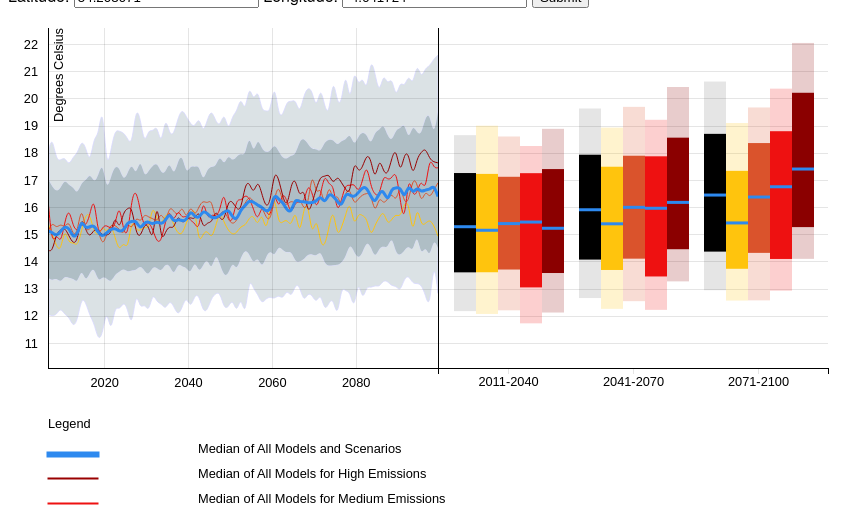
D3 v3 page, settled after 360 driven frames (6 s of simulated time); the page loaded 2 data file(s).


// ── app.js
function addAxesAndLegend (svg, xAxis, yAxis, margin, chartWidth, chartHeight) {
    
  var axes = svg.append('g')
    .attr('clip-path', 'url(#axes-clip)');

  axes.append('g')
    .attr('class', 'x axis')
    .attr('transform', 'translate(0,' + chartHeight + ')')
    .call(xAxis);

  axes.append('g')
    .attr('class', 'y axis')
    .call(yAxis)
    .append('text')
      .attr('transform', 'rotate(-90)')
      .attr('y', 6)
      .attr('dy', '.71em')
      .style('text-anchor', 'end')
      .text('Degrees Celsius');
}

function addBar(bars, svg, chartWidth, chartHeight, margin, y, yAxis) {
    var xBar1 = d3.scale.ordinal()
        .rangeRoundBands([0, chartWidth], .1);
    var xBar2 = d3.scale.ordinal();
    var yBar = d3.scale.linear()
        .range([chartHeight, 0]);
    
    var xAxisBar = d3.svg.axis()
        .scale(xBar1)
        .orient("bottom");
    var yAxisBar = d3.svg.axis()
        .scale(yBar)
        .orient("left")
        .tickFormat(d3.format(".2s"));

    var barArea = d3.select('svg').append("g")
        .attr("transform", "translate(" + (chartWidth + margin.left) + "," + margin.top + ")");
    
    var yearPeriods = bars.map(function (b) { return b.Year;});
    var scenarios = ['all', 'low', 'medium-low', 'medium-high', 'high'];
    xBar1.domain(yearPeriods);
    xBar2.domain(scenarios).rangeRoundBands([0, xBar1.rangeBand()]);
    
    barArea.append("g")
      .attr("class", "x axis")
      .attr("transform", "translate(0," + chartHeight + ")")
      .call(xAxisBar);
    
    barArea.append("g")
      .attr("class", "y axis no-ticks")
      .call(yAxis)
      .append("text")
      .attr("transform", "rotate(-90)")
      .style("text-anchor", "end");
    
    var yearGroup = barArea.selectAll(".yearGrouping")
        .data(bars)
        .enter().append("g")
        .attr('class', 'group')
        .attr('group', function(d) { return d.Year;})
        .attr("transform", function(d) { return "translate(" + xBar1(d.Year) + ",0)"; });
        
    yearGroup.selectAll(".bar-outer")
        .data(bars)
        .enter()
        .append("g")
        .attr('class', 'bar-outer')
        .attr('group', function(d) { return d.Year;})
        .each(function() {
            var li = d3.select(this);
            //Do something with d.year here
            li.selectAll("rect")
                .data(function(d) { 
                    return d.Scenarios;
                })
                .enter()
                .append("rect")
                .attr('class', function (d) { return 'bar-' + d.Scenario; })
                .attr('x', function (d) { return xBar2(d.Scenario); })
                .attr('width', xBar2.rangeBand())
                .attr('y', function (d) { return y(d.Percentile95); })
                .attr('height', function (d) { 
                    var height = y(d.Percentile5) - y(d.Percentile95);
                    return height; 
            });
    });
        
        yearGroup.selectAll(".bar-inner")
        .data(bars)
        .enter()
        .append("g")
                .attr('class', 'bar-inner')
        .attr('group', function(d) { return d.Year;})
        .each(function() {
            var li = d3.select(this);
            //Do something with d.year here
            li.selectAll("rect")
                .data(function(d) { return d.Scenarios; })
                .enter()
                .append("rect")
        .attr('class', function (d) { return 'bar-' + d.Scenario + '-inner'; })
        .attr('x', function (d) { return xBar2(d.Scenario); })
        .attr('width', xBar2.rangeBand())
        .attr('y', function (d) { return y(d.Percentile83); })
        .attr('height', function (d) { 
                    var height = y(d.Percentile17) - y(d.Percentile83);
            return height; 
        });
    });
        
        yearGroup.selectAll(".median-line")
        .data(bars)
        .enter()
        .append("g")
                .attr('class', 'median')
        .attr('group', function(d) { return d.Year;})
        .each(function() {
            var li = d3.select(this);
            //Do something with d.year here
            li.selectAll("rect")
                .data(function(d) { return d.Scenarios; })
                .enter()
                .append("rect")
        .attr('class', function (d) { return 'median-line-small'; })
        .attr('x', function (d) { return xBar2(d.Scenario); })
        .attr('width', xBar2.rangeBand())
        .attr('y', function (d) { return y(d.Median); })
        .attr('height', 3);
    });
    
    //TEMPORARY
    function getAllElementsWithAttribute(attribute)
    {
        var matchingElements = [];
        var allElements = document.getElementsByTagName('*');
        for (var i = 0, n = allElements.length; i < n; i++)
        {
        if (allElements[i].getAttribute(attribute) !== null)
        {
          // Element exists with attribute. Add to array.
          matchingElements.push(allElements[i]);
        }
        }
        
        for (i=0; i < matchingElements.length; i++) {
            var match = matchingElements[i];
            var year = match.getAttribute('group');
          
            console.log(year);
            var children = match.childNodes;
            var childrenLength = match.childElementCount;
                        console.log(match.childElementCount);
            var shouldDelete = new Array(childrenLength);
                                    
            for (n = 0; n < childrenLength; n++) {
                if (children[n].hasAttribute('group')) {
                    if (children[n].getAttribute('group') != year) {
                        shouldDelete[n] = true;
                    }
                }
            }
            
            var removed = 0;
            for (m = 0; m < childrenLength; m++) {
                if (shouldDelete[m]) {
                    match.removeChild(children[m - removed]);
                    removed++;
                }
            }
            
        }
        return matchingElements;
    }

    var groups = getAllElementsWithAttribute('group');
    console.log(groups);
}

function drawPaths (svg, data, x, y) {
  var upperOuterArea = d3.svg.area()
    .interpolate('basis')
    .x (function (d) { return x(d.date) || 1; })
    .y0(function (d) { return y(d.pct95); })
    .y1(function (d) { return y(d.pct83); });

  var upperInnerArea = d3.svg.area()
    .interpolate('basis')
    .x (function (d) { return x(d.date) || 1; })
    .y0(function (d) { return y(d.pct83); })
    .y1(function (d) { return y(d.medianAll); });

  var medianLine = d3.svg.line()
    .interpolate('basis')
    .x(function (d) { return x(d.date); })
    .y(function (d) { return y(d.medianAll); });
  var rcp26line = d3.svg.line()
    .interpolate('basis')
    .x(function (d) { return x(d.date); })
    .y(function (d) { return y(d.median26); });
  var rcp45line = d3.svg.line()
    .interpolate('basis')
    .x(function (d) { return x(d.date); })
    .y(function (d) { return y(d.median45); });
  var rcp60line = d3.svg.line()
    .interpolate('basis')
    .x(function (d) { return x(d.date); })
    .y(function (d) { return y(d.median60); });
  var rcp85line = d3.svg.line()
    .interpolate('basis')
    .x(function (d) { return x(d.date); })
    .y(function (d) { return y(d.median85); });

  var lowerInnerArea = d3.svg.area()
    .interpolate('basis')
    .x (function (d) { return x(d.date) || 1; })
    .y0(function (d) { return y(d.medianAll); })
    .y1(function (d) { return y(d.pct17); });

  var lowerOuterArea = d3.svg.area()
    .interpolate('basis')
    .x (function (d) { return x(d.date) || 1; })
    .y0(function (d) { return y(d.pct17); })
    .y1(function (d) { return y(d.pct05); });

  svg.datum(data);

  svg.append('path')
    .attr('class', 'area upper outer')
    .attr('d', upperOuterArea)
    .attr('clip-path', 'url(#rect-clip)');

  svg.append('path')
    .attr('class', 'area lower outer')
    .attr('d', lowerOuterArea)
    .attr('clip-path', 'url(#rect-clip)');

  svg.append('path')
    .attr('class', 'area upper inner')
    .attr('d', upperInnerArea)
    .attr('clip-path', 'url(#rect-clip)');

  svg.append('path')
    .attr('class', 'area lower inner')
    .attr('d', lowerInnerArea)
    .attr('clip-path', 'url(#rect-clip)');

  svg.append('path')
    .attr('class', 'rcp26-line')
    .attr('d', rcp26line)
    .attr('clip-path', 'url(#rect-clip)');
      svg.append('path')
    .attr('class', 'rcp45-line')
    .attr('d', rcp45line)
    .attr('clip-path', 'url(#rect-clip)');
  svg.append('path')
    .attr('class', 'rcp60-line')
    .attr('d', rcp60line)
    .attr('clip-path', 'url(#rect-clip)');
  svg.append('path')
    .attr('class', 'rcp85-line')
    .attr('d', rcp85line)
    .attr('clip-path', 'url(#rect-clip)');
      svg.append('path')
    .attr('class', 'median-line')
    .attr('d', medianLine)
    .attr('clip-path', 'url(#rect-clip)');
}

function startTransitions (svg, chartWidth, chartHeight, rectClip, x) {
  rectClip.transition()
    .duration(3000)
    .attr('width', chartWidth);
}

function makeCharts (data) {    
  var svgWidth  = 900,
      svgHeight = 600,
      margin = { top: 20, right: 20, bottom: 40, left: 40 },
      chartWidth  = (svgWidth/2)  - margin.left - margin.right,
      chartHeight = svgHeight*(2/3) - margin.top  - margin.bottom;

  var x = d3.time.scale().range([0, chartWidth])
            .domain(d3.extent(data, function (d) { return d.date; })),
      y = d3.scale.linear().range([chartHeight, 0])
            .domain([d3.min(data, function (d) { return d.pct05 - 1;}), d3.max(data, function (d) { return d.pct95 + 1; })]);

  var xAxis = d3.svg.axis().scale(x).orient('bottom').ticks(4)
                .innerTickSize(-chartHeight).outerTickSize(0).tickPadding(10),
      yAxis = d3.svg.axis().scale(y).orient('left')
                .innerTickSize(-chartWidth).outerTickSize(0).tickPadding(10);

  var svg = d3.select('body').append('svg')
    .attr('width',  svgWidth)
    .attr('height', svgHeight)
    .attr('viewBox', '0 0 ' + svgWidth + ' ' + svgHeight)
    .attr('preserveAspectRatio', 'xMidYMid')
    .append('g')
      .attr('transform', 'translate(' + margin.left + ',' + margin.top + ')');

  var rectClip = svg.append('clipPath')
    .attr('id', 'rect-clip')
    .append('rect')
      .attr('width', 0)
      .attr('height', chartHeight);

    drawPaths(svg, data, x, y);
    addAxesAndLegend(svg, xAxis, yAxis, margin, chartWidth, chartHeight);
    startTransitions(svg, chartWidth, chartHeight, rectClip, x);
    
        d3.json('data/barjuly.json', function (error, rawData) {
    if (error) {
        console.error(error);
        return;
    }
            
    var barData = rawData.map(function (d) {
        return {
            Year: d.Year,
            Scenarios: d.Scenarios
        };
    });
    addBar(barData, svg, chartWidth, chartHeight, margin, y, yAxis);
});
}

function makeLegend() {
      var svgWidth  = 900,
      svgHeight = 600,
      margin = { top: 20, right: 20, bottom: 40, left: 40 },
      chartWidth  = (svgWidth/2)  - margin.left - margin.right,
      chartHeight = svgHeight*(2/3) - margin.top  - margin.bottom,
      legendWidth = svgWidth - margin.left - margin.right,
      legendHeight = svgHeight*(1/3) - margin.top - margin.bottom,
          legendItemHeight = 20,
          legendItemWidth = 30,
          legendStartY = chartHeight + margin.bottom * 2;
    
    var legend = d3.select('svg').append('g')
        .attr('transform', 'translate(' + margin.left + ',' + legendStartY + ')');
    legend.append('text').text('Legend').attr('transform', 'translate(0,0)');
    
    legend.append('rect').attr('class', 'median-line').attr('width', 50).attr('height', 3).attr('transform', 'translate(0,25)');
    legend.append('rect').attr('class', 'rcp85-line').attr('width', 50).attr('height', 1).attr('transform', 'translate(0,50)');
    legend.append('rect').attr('class', 'rcp60-line').attr('width', 50).attr('height', 1).attr('transform', 'translate(0,75)');
    legend.append('text').text('Median of All Models and Scenarios').attr('transform', 'translate(150,25)');
    legend.append('text').text('Median of All Models for High Emissions').attr('transform', 'translate(150,50)');
    legend.append('text').text('Median of All Models for Medium Emissions').attr('transform', 'translate(150,75)');
    
    
}

var parseDate  = d3.time.format('%Y-%m-%d').parse;

d3.json('data/linejuly.json', function (error, rawData) {
  if (error) {
    console.error(error);
    return;
  }

  var lineData = rawData.map(function (d) {
    return {
      date:  parseDate(d.Date),
      pct05: d.Pct05,
      pct17: d.Pct17,
      pct83: d.Pct83,
      pct95: d.Pct95,
      medianAll: d.MedianAll,
      median26: d.Median26,
      median45: d.Median45,
      median60: d.Median60,
      median85: d.Median85
    };
  });
    makeCharts(lineData);
    makeLegend();
});

### data: data/linejuly.json
[
 {
  "Date": "2006-07-01",
  "Pct05": 12.06,
  "Pct17": 13.39,
  "Pct83": 17.0,
  "Pct95": 18.16,
  "MedianAll": 15.14,
  "Median26": 15.42,
  "Median45": 15.09,
  "Median60": 16.31,
  "Median85": 14.44,
  "Rcp26Pct05": 11.46,
  "Rcp26Pct17": 13.38,
  "Rcp26Pct83": 16.4,
  "Rcp26Pct95": 17.62,
  "Rcp45Pct05": 12.4,
  "Rcp45Pct17": 13.23,
  "Rcp45Pct83": 17.35,
  "Rcp45Pct95": 19.27,
  "Rcp60Pct05": 10.59,
  "Rcp60Pct17": 13.56,
  "Rcp60Pct83": 17.77,
  "Rcp60Pct95": 19.4,
  "Rcp85Pct05": 11.02,
  "Rcp85Pct17": 13.39,
  "Rcp85Pct83": 16.81,
  "Rcp85Pct95": 17.24
 },
 {
  "Date": "2007-07-01",
  "Pct05": 12.02,
  "Pct17": 13.32,
  "Pct83": 16.77,
  "Pct95": 18.6,
  "MedianAll": 15.09,
  "Median26": 15.04,
  "Median45": 15.48,
  "Median60": 14.57,
  "Median85": 14.36,
  "Rcp26Pct05": 12.02,
  "Rcp26Pct17": 12.96,
  "Rcp26Pct83": 17.75,
  "Rcp26Pct95": 19.02,
  "Rcp45Pct05": 13.31,
  "Rcp45Pct17": 14.13,
  "Rcp45Pct83": 16.85,
  "Rcp45Pct95": 18.48,
  "Rcp60Pct05": 12.84,
  "Rcp60Pct17": 13.39,
  "Rcp60Pct83": 16.22,
  "Rcp60Pct95": 19.02,
  "Rcp85Pct05": 11.07,
  "Rcp85Pct17": 12.94,
  "Rcp85Pct83": 16.44,
  "Rcp85Pct95": 18.2
 },
 {
  "Date": "2008-07-01",
  "Pct05": 12.05,
  "Pct17": 13.42,
  "Pct83": 16.59,
  "Pct95": 17.75,
  "MedianAll": 14.94,
  "Median26": 14.57,
  "Median45": 15.23,
  "Median60": 15.09,
  "Median85": 15.06,
  "Rcp26Pct05": 10.92,
  "Rcp26Pct17": 13.33,
  "Rcp26Pct83": 16.05,
  "Rcp26Pct95": 18.66,
  "Rcp45Pct05": 11.86,
  "Rcp45Pct17": 13.24,
  "Rcp45Pct83": 16.85,
  "Rcp45Pct95": 17.66,
  "Rcp60Pct05": 12.04,
  "Rcp60Pct17": 13.21,
  "Rcp60Pct83": 15.65,
  "Rcp60Pct95": 16.14,
  "Rcp85Pct05": 12.14,
  "Rcp85Pct17": 13.75,
  "Rcp85Pct83": 17.03,
  "Rcp85Pct95": 19.12
 },
 {
  "Date": "2009-07-01",
  "Pct05": 12.33,
  "Pct17": 13.23,
  "Pct83": 16.7,
  "Pct95": 17.73,
  "MedianAll": 15.13,
  "Median26": 14.38,
  "Median45": 15.41,
  "Median60": 14.63,
  "Median85": 15.19,
  "Rcp26Pct05": 12.35,
  "Rcp26Pct17": 12.88,
  "Rcp26Pct83": 16.45,
  "Rcp26Pct95": 18.36,
  "Rcp45Pct05": 11.93,
  "Rcp45Pct17": 13.24,
  "Rcp45Pct83": 16.65,
  "Rcp45Pct95": 17.53,
  "Rcp60Pct05": 12.61,
  "Rcp60Pct17": 13.13,
  "Rcp60Pct83": 17.25,
  "Rcp60Pct95": 18.49,
  "Rcp85Pct05": 11.56,
  "Rcp85Pct17": 14.42,
  "Rcp85Pct83": 16.96,
  "Rcp85Pct95": 17.73
 },
 {
  "Date": "2010-07-01",
  "Pct05": 12.06,
  "Pct17": 13.49,
  "Pct83": 17.05,
  "Pct95": 17.87,
  "MedianAll": 15.31,
  "Median26": 15.29,
  "Median45": 15.26,
  "Median60": 15.49,
  "Median85": 15.27,
  "Rcp26Pct05": 11.83,
  "Rcp26Pct17": 13.53,
  "Rcp26Pct83": 17.04,
  "Rcp26Pct95": 20.08,
  "Rcp45Pct05": 12.3,
  "Rcp45Pct17": 13.51,
  "Rcp45Pct83": 16.48,
  "Rcp45Pct95": 17.74,
  "Rcp60Pct05": 11.79,
  "Rcp60Pct17": 12.28,
  "Rcp60Pct83": 17.46,
  "Rcp60Pct95": 19.0,
  "Rcp85Pct05": 12.49,
  "Rcp85Pct17": 12.95,
  "Rcp85Pct83": 17.51,
  "Rcp85Pct95": 17.78
 },
 {
  "Date": "2011-07-01",
  "Pct05": 11.99,
  "Pct17": 13.41,
  "Pct83": 16.81,
  "Pct95": 17.53,
  "MedianAll": 15.26,
  "Median26": 14.67,
  "Median45": 15.53,
  "Median60": 16.0,
  "Median85": 14.96,
  "Rcp26Pct05": 11.26,
  "Rcp26Pct17": 12.96,
  "Rcp26Pct83": 16.37,
  "Rcp26Pct95": 17.4,
  "Rcp45Pct05": 11.6,
  "Rcp45Pct17": 13.35,
  "Rcp45Pct83": 17.42,
  "Rcp45Pct95": 18.61,
  "Rcp60Pct05": 11.98,
  "Rcp60Pct17": 12.57,
  "Rcp60Pct83": 16.65,
  "Rcp60Pct95": 17.08,
  "Rcp85Pct05": 12.97,
  "Rcp85Pct17": 13.42,
  "Rcp85Pct83": 15.81,
  "Rcp85Pct95": 17.3
 },
 {
  "Date": "2012-07-01",
  "Pct05": 11.6,
  "Pct17": 13.4,
  "Pct83": 16.77,
  "Pct95": 17.88,
  "MedianAll": 14.89,
  "Median26": 14.74,
  "Median45": 14.96,
  "Median60": 15.29,
  "Median85": 14.67,
  "Rcp26Pct05": 12.08,
  "Rcp26Pct17": 13.13,
  "Rcp26Pct83": 17.04,
  "Rcp26Pct95": 19.53,
  "Rcp45Pct05": 11.75,
  "Rcp45Pct17": 13.36,
  "Rcp45Pct83": 16.68,
  "Rcp45Pct95": 18.04,
  "Rcp60Pct05": 10.29,
  "Rcp60Pct17": 12.19,
  "Rcp60Pct83": 17.46,
  "Rcp60Pct95": 17.57,
  "Rcp85Pct05": 11.1,
  "Rcp85Pct17": 13.45,
  "Rcp85Pct83": 16.65,
  "Rcp85Pct95": 16.78
 },
 {
  "Date": "2013-07-01",
  "Pct05": 11.83,
  "Pct17": 13.2,
  "Pct83": 16.48,
  "Pct95": 17.98,
  "MedianAll": 15.0,
  "Median26": 14.56,
  "Median45": 15.07,
  "Median60": 15.12,
  "Median85": 14.76,
  "Rcp26Pct05": 12.48,
  "Rcp26Pct17": 13.2,
  "Rcp26Pct83": 16.72,
  "Rcp26Pct95": 17.91,
  "Rcp45Pct05": 11.81,
  "Rcp45Pct17": 14.03,
  "Rcp45Pct83": 16.48,
  "Rcp45Pct95": 17.87,
  "Rcp60Pct05": 11.59,
  "Rcp60Pct17": 13.42,
  "Rcp60Pct83": 16.74,
  "Rcp60Pct95": 18.0,
  "Rcp85Pct05": 11.59,
  "Rcp85Pct17": 12.88,
  "Rcp85Pct83": 16.09,
  "Rcp85Pct95": 17.89
 },
 "... 86 more items"
]

### data: data/barjuly.json
[
 {
  "Year": "2011-2040",
  "Scenarios": [
   {
    "Scenario": "all",
    "Percentile5": 12.19,
    "Percentile17": 13.62,
    "Percentile83": 17.27,
    "Percentile95": 18.67,
    "Median": 15.35
   },
   {
    "Scenario": "low",
    "Percentile5": 12.09,
    "Percentile17": 13.62,
    "Percentile83": 17.24,
    "Percentile95": 19.01,
    "Median": 15.22
   },
   {
    "Scenario": "medium-low",
    "Percentile5": 12.22,
    "Percentile17": 13.72,
    "Percentile83": 17.13,
    "Percentile95": 18.62,
    "Median": 15.47
   },
   {
    "Scenario": "medium-high",
    "Percentile5": 11.74,
    "Percentile17": 13.06,
    "Percentile83": 17.27,
    "Percentile95": 18.27,
    "Median": 15.52
   },
   {
    "Scenario": "high",
    "Percentile5": 12.14,
    "Percentile17": 13.59,
    "Percentile83": 17.42,
    "Percentile95": 18.9,
    "Median": 15.29
   }
  ]
 },
 {
  "Year": "2041-2070",
  "Scenarios": [
   {
    "Scenario": "all",
    "Percentile5": 12.67,
    "Percentile17": 14.09,
    "Percentile83": 17.95,
    "Percentile95": 19.65,
    "Median": 15.98
   },
   {
    "Scenario": "low",
    "Percentile5": 12.28,
    "Percentile17": 13.71,
    "Percentile83": 17.5,
    "Percentile95": 18.94,
    "Median": 15.46
   },
   {
    "Scenario": "medium-low",
    "Percentile5": 12.56,
    "Percentile17": 14.12,
    "Percentile83": 17.91,
    "Percentile95": 19.71,
    "Median": 16.07
   },
   {
    "Scenario": "medium-high",
    "Percentile5": 12.24,
    "Percentile17": 13.47,
    "Percentile83": 17.89,
    "Percentile95": 19.23,
    "Median": 16.03
   },
   {
    "Scenario": "high",
    "Percentile5": 13.29,
    "Percentile17": 14.47,
    "Percentile83": 18.57,
    "Percentile95": 20.44,
    "Median": 16.25
   }
  ]
 },
 {
  "Year": "2071-2100",
  "Scenarios": [
   {
    "Scenario": "all",
    "Percentile5": 12.96,
    "Percentile17": 14.38,
    "Percentile83": 18.71,
    "Percentile95": 20.64,
    "Median": 16.52
   },
   {
    "Scenario": "low",
    "Percentile5": 12.58,
    "Percentile17": 13.75,
    "Percentile83": 17.35,
    "Percentile95": 19.11,
    "Median": 15.49
   },
   {
    "Scenario": "medium-low",
    "Percentile5": 12.59,
    "Percentile17": 14.33,
    "Percentile83": 18.37,
    "Percentile95": 19.68,
    "Median": 16.44
   },
   {
    "Scenario": "medium-high",
    "Percentile5": 12.94,
    "Percentile17": 14.11,
    "Percentile83": 18.81,
    "Percentile95": 20.38,
    "Median": 16.82
   },
   {
    "Scenario": "high",
    "Percentile5": 14.11,
    "Percentile17": 15.28,
    "Percentile83": 20.22,
    "Percentile95": 22.06,
    "Median": 17.47
   }
  ]
 }
]